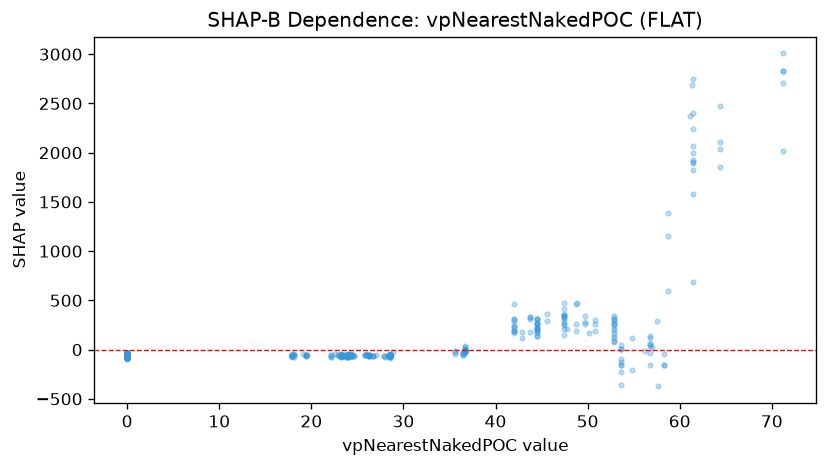

Data behind this chart, as committed beside it:
feature_value, shap_value
0.0, -68.18
0.0, -63.23
0.0, -61.03
17.94, -71.85
0.0, -66.96
0.0, -64.8
18.14, -52.62
0.0, -49.89
0.0, -60.27
17.77, -63.34
0.0, -74.46
0.0, -62.7
0.0, -57.12
0.0, -48.41
0.0, -46.21
17.9, -50.17
17.9, -47.51
17.9, -66.16
0.0, -60.42
0.0, -52.9
0.0, -48.41
0.0, -72.4
17.85, -60.81
17.85, -55.33
0.0, -57.28
0.0, -53.27
0.0, -52.62
0.0, -59.45
0.0, -67.21
0.0, -56.31
0.0, -60.82
0.0, -49.53
0.0, -47.84
0.0, -59.38
0.0, -56.07
0.0, -65.36
0.0, -68.65
18.1, -71.66
18.1, -48.51
18.1, -53.58
0.0, -59.23
0.0, -56.29
0.0, -50.99
0.0, -48.47
19.08, -48.81
0.0, -57.41
0.0, -60.14
0.0, -61.24
19.47, -60.11
19.43, -56.63
19.43, -53.6
19.43, -64.12
19.43, -52.23
0.0, -51.77
19.58, -56.5
0.0, -52.62
0.0, -53.96
0.0, -63.98
0.0, -54.38
0.0, -52.76
... 822 more rows
